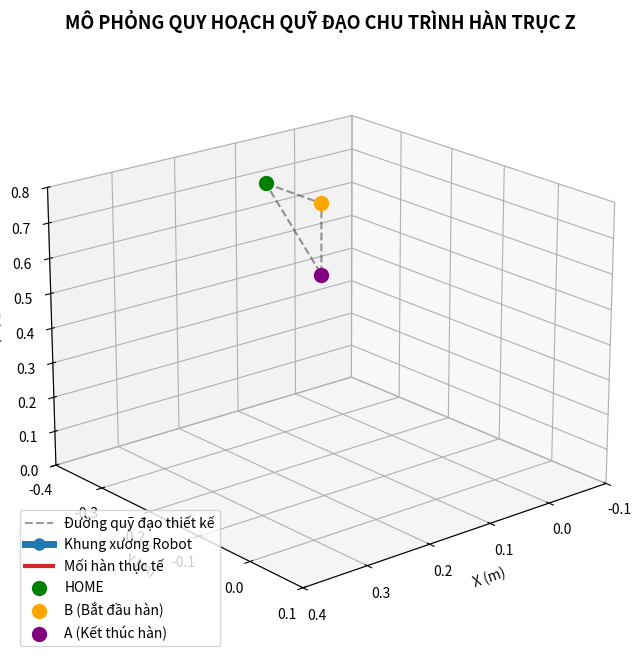

Write Python code to recreate this figure.
"""
Mô phỏng 3D (animation) robot RPRR thực hiện chu trình hàn dọc trục Z.

Quỹ đạo: Home -> B (dừng mồi hồ quang) -> A (dừng ngắt hồ quang) -> Home,
mỗi chặng dùng biên dạng LSPB. Animation phát đúng tốc độ thời gian thực.
"""

import numpy as np
import matplotlib.pyplot as plt
import matplotlib.animation as animation

# =================================================================
# 1. THÔNG SỐ CƠ KHÍ ROBOT RPRR
# =================================================================
D0 = 0.084
D1 = 0.2175
A2 = 0.25
D3 = 0.105
D4 = 0.262
DT = 0.01

# Các điểm mốc trong không gian Cartesian (hàn dọc trục Z)
P_HOME = np.array([0.1518, -0.2730, 0.7698])
P_B = np.array([0.1589, -0.1543, 0.7782])  # điểm bắt đầu hàn (trên cao)
P_A = np.array([0.1589, -0.1543, 0.5782])  # điểm kết thúc hàn (dưới thấp)


# =================================================================
# 2. ĐỘNG HỌC NGƯỢC VÀ VỊ TRÍ CÁC KHÂU
# =================================================================
def inverse_kinematics(x, y, z):
    """Động học ngược theo bảng DH: vị trí mũi hàn (x, y, z) -> biến khớp [q1, q2, q3]."""
    r = np.sqrt(x ** 2 + y ** 2)
    q1 = np.arctan2(D3, np.sqrt(r ** 2 - D3 ** 2)) + np.arctan2(y, x)
    cos_q3 = (x * np.cos(q1) + y * np.sin(q1) - A2) / D4
    cos_q3 = np.clip(cos_q3, -1.0, 1.0)
    sin_q3 = np.sqrt(1 - cos_q3 ** 2)
    q3 = np.arctan2(sin_q3, cos_q3)
    q2 = z - D4 * sin_q3 - D0 - D1
    return np.array([q1, q2, q3])


def get_robot_links(q1, q2, q3):
    """Tọa độ các điểm nút của khung xương robot (theo chuỗi DH), dùng để vẽ."""
    c1, s1 = np.cos(q1), np.sin(q1)
    z1 = D0 + D1 + q2                                         # độ cao tay đòn A2
    p0 = np.array([0, 0, 0])                                  # chân đế
    p1 = np.array([0, 0, D0 + D1])                            # khớp q1
    p2 = np.array([0, 0, z1])                                 # cuối hành trình tịnh tiến q2
    p3 = np.array([A2 * c1, A2 * s1, z1])                     # cuối tay đòn A2
    p4 = p3 + np.array([D3 * s1, -D3 * c1, 0])                # khớp q3 (lệch ngang D3)
    p5 = p4 + D4 * np.array([c1 * np.cos(q3), s1 * np.cos(q3), np.sin(q3)])  # gốc O4
    return np.vstack([p0, p1, p2, p3, p4, p5])


# =================================================================
# 3. QUY HOẠCH QUỸ ĐẠO LSPB 3 CHẶNG + THỜI GIAN DỪNG
# =================================================================
def generate_lspb(dist, V_max, A_max, dt):
    """Biên dạng quãng đường s(t) dạng LSPB trên quãng đường ``dist``."""
    if dist < 1e-5:
        return np.array([]), np.array([])
    if V_max ** 2 / A_max > dist:
        V_max = np.sqrt(dist * A_max)
    t_b = V_max / A_max
    t_c = (dist - V_max * t_b) / V_max
    t_f = 2 * t_b + t_c

    t = np.arange(0, t_f, dt)
    s = np.zeros_like(t)

    for i, ti in enumerate(t):
        if ti < t_b:
            s[i] = 0.5 * A_max * ti ** 2
        elif ti < t_b + t_c:
            s[i] = 0.5 * A_max * t_b ** 2 + V_max * (ti - t_b)
        else:
            tau = ti - t_b - t_c
            s[i] = (dist - 0.5 * A_max * t_b ** 2) + V_max * tau - 0.5 * A_max * tau ** 2
            if s[i] > dist:
                s[i] = dist
    return s, t


def lspb_profile(p_start, p_end, V_max, A_max, dt):
    """Quỹ đạo LSPB trên đoạn thẳng 3D từ ``p_start`` đến ``p_end``."""
    dist = np.linalg.norm(p_end - p_start)
    if dist < 1e-5:
        return np.array([p_start]), np.array([0])
    s, t = generate_lspb(dist, V_max, A_max, dt)
    u = (p_end - p_start) / dist
    pts = p_start + s[:, np.newaxis] * u
    return pts, t


pts1, t1 = lspb_profile(P_HOME, P_B, V_max=0.05, A_max=0.10, dt=DT)
pts2, t2 = lspb_profile(P_B, P_A, V_max=0.01, A_max=0.05, dt=DT)
pts3, t3 = lspb_profile(P_A, P_HOME, V_max=0.05, A_max=0.10, dt=DT)

dwell_b_pts = np.tile(P_B, (int(0.5 / DT), 1))
dwell_a_pts = np.tile(P_A, (int(1.0 / DT), 1))

P_total = np.vstack([pts1, dwell_b_pts, pts2, dwell_a_pts, pts3])
Q_total = np.array([inverse_kinematics(p[0], p[1], p[2]) for p in P_total])

total_frames = len(P_total)
T_total = np.arange(total_frames) * DT

# Mốc thời gian các giai đoạn, suy ra từ độ dài từng đoạn
T_REACH_B = T_total[len(pts1) - 1]
T_LEAVE_B = T_total[len(pts1) + len(dwell_b_pts) - 1]
T_REACH_A = T_total[len(pts1) + len(dwell_b_pts) + len(pts2) - 1]
T_LEAVE_A = T_total[len(pts1) + len(dwell_b_pts) + len(pts2) + len(dwell_a_pts) - 1]
TIME_FINISH = T_total[-1]

print("=" * 55)
print("BẢNG THỐNG KÊ THỜI GIAN CHU TRÌNH HÀN")
print("=" * 55)
print(f"[1] Mỏ hàn chạm điểm B (Bắt đầu Dwell mồi hồ quang): {T_REACH_B:.3f} s")
print(f"[2] Mỏ hàn rời điểm B  (Bắt đầu rê mỏ hàn đi hàn)   : {T_LEAVE_B:.3f} s")
print(f"[3] Mỏ hàn chạm điểm A (Bắt đầu Dwell ngắt hồ quang): {T_REACH_A:.3f} s")
print(f"[4] Mỏ hàn rời điểm A  (Rút mỏ hàn về vị trí Home)  : {T_LEAVE_A:.3f} s")
print(f"[5] Hoàn thành toàn bộ chu trình                      : {TIME_FINISH:.3f} s")
print("=" * 55)

# =================================================================
# 4. ĐỒ HỌA MÔ PHỎNG 3D (TỐC ĐỘ THỜI GIAN THỰC 1:1)
# =================================================================
fig = plt.figure(figsize=(10, 8))
ax = fig.add_subplot(111, projection='3d')
fig.canvas.manager.set_window_title(f'Mô phỏng Robot RPRR - {TIME_FINISH:.2f}s')

ax.plot(P_total[:, 0], P_total[:, 1], P_total[:, 2], 'k--', alpha=0.4, label='Đường quỹ đạo thiết kế')
robot_arm, = ax.plot([], [], [], 'o-', color='#1f77b4', lw=5, markersize=8, label='Khung xương Robot')
welding_trail, = ax.plot([], [], [], '-', color='#d62728', lw=3, label='Mối hàn thực tế')
status_text = ax.text2D(0.05, 0.95, "", transform=ax.transAxes, fontsize=12, weight='bold')

ax.scatter(*P_HOME, color='green', s=100, label='HOME')
ax.scatter(*P_B, color='orange', s=100, label='B (Bắt đầu hàn)')
ax.scatter(*P_A, color='purple', s=100, label='A (Kết thúc hàn)')

ax.set_xlim(-0.1, 0.4)
ax.set_ylim(-0.4, 0.1)
ax.set_zlim(0, 0.8)
ax.set_xlabel('X (m)')
ax.set_ylabel('Y (m)')
ax.set_zlabel('Z (m)')
ax.set_title("MÔ PHỎNG QUY HOẠCH QUỸ ĐẠO CHU TRÌNH HÀN TRỤC Z", fontsize=13, weight='bold')
ax.legend(loc='lower left')
ax.view_init(elev=20, azim=50)

trail_x, trail_y, trail_z = [], [], []

# STEP = 2 với interval = 20 ms -> phát đúng tốc độ thời gian thực
STEP = 2


def update(frame):
    """Cập nhật khung hình: tư thế robot, vết hàn và dòng trạng thái."""
    idx = frame * STEP
    if idx >= total_frames:
        idx = total_frames - 1

    q1, q2, q3 = Q_total[idx]
    t = T_total[idx]

    links = get_robot_links(q1, q2, q3)
    ee_pos = links[-1]

    robot_arm.set_data(links[:, 0], links[:, 1])
    robot_arm.set_3d_properties(links[:, 2])

    if t <= T_REACH_B:
        status = "🤖 Đang tiếp cận điểm hàn B (Không tải)..."
        color = "blue"
    elif T_REACH_B < t <= T_LEAVE_B:
        status = "⏱️ DWELL: Đang phanh dừng chờ mồi hồ quang tại B..."
        color = "goldenrod"
    elif T_LEAVE_B < t <= T_REACH_A:
        status = "🔥 ĐANG HÀN: Rê mỏ hàn thẳng đứng dọc trục Z!"
        color = "red"
        # Vẽ vết hàn trong lúc đang hàn
        trail_x.append(ee_pos[0])
        trail_y.append(ee_pos[1])
        trail_z.append(ee_pos[2])
    elif T_REACH_A < t <= T_LEAVE_A:
        status = "⏱️ DWELL: Đang dừng ngắt hồ quang và điền đầy miệng hàn tại A..."
        color = "orange"
    else:
        status = "🚀 Đã xong nhiệm vụ, đang rút mỏ hàn về HOME!"
        color = "purple"

    welding_trail.set_data(trail_x, trail_y)
    welding_trail.set_3d_properties(trail_z)

    status_text.set_text(f"Thời gian: {t:.2f}s / {TIME_FINISH:.2f}s | Trạng thái: {status}")
    status_text.set_color(color)
    return robot_arm, welding_trail, status_text


ani = animation.FuncAnimation(fig, update, frames=total_frames // STEP, interval=20, blit=False, repeat=False)
plt.show()
